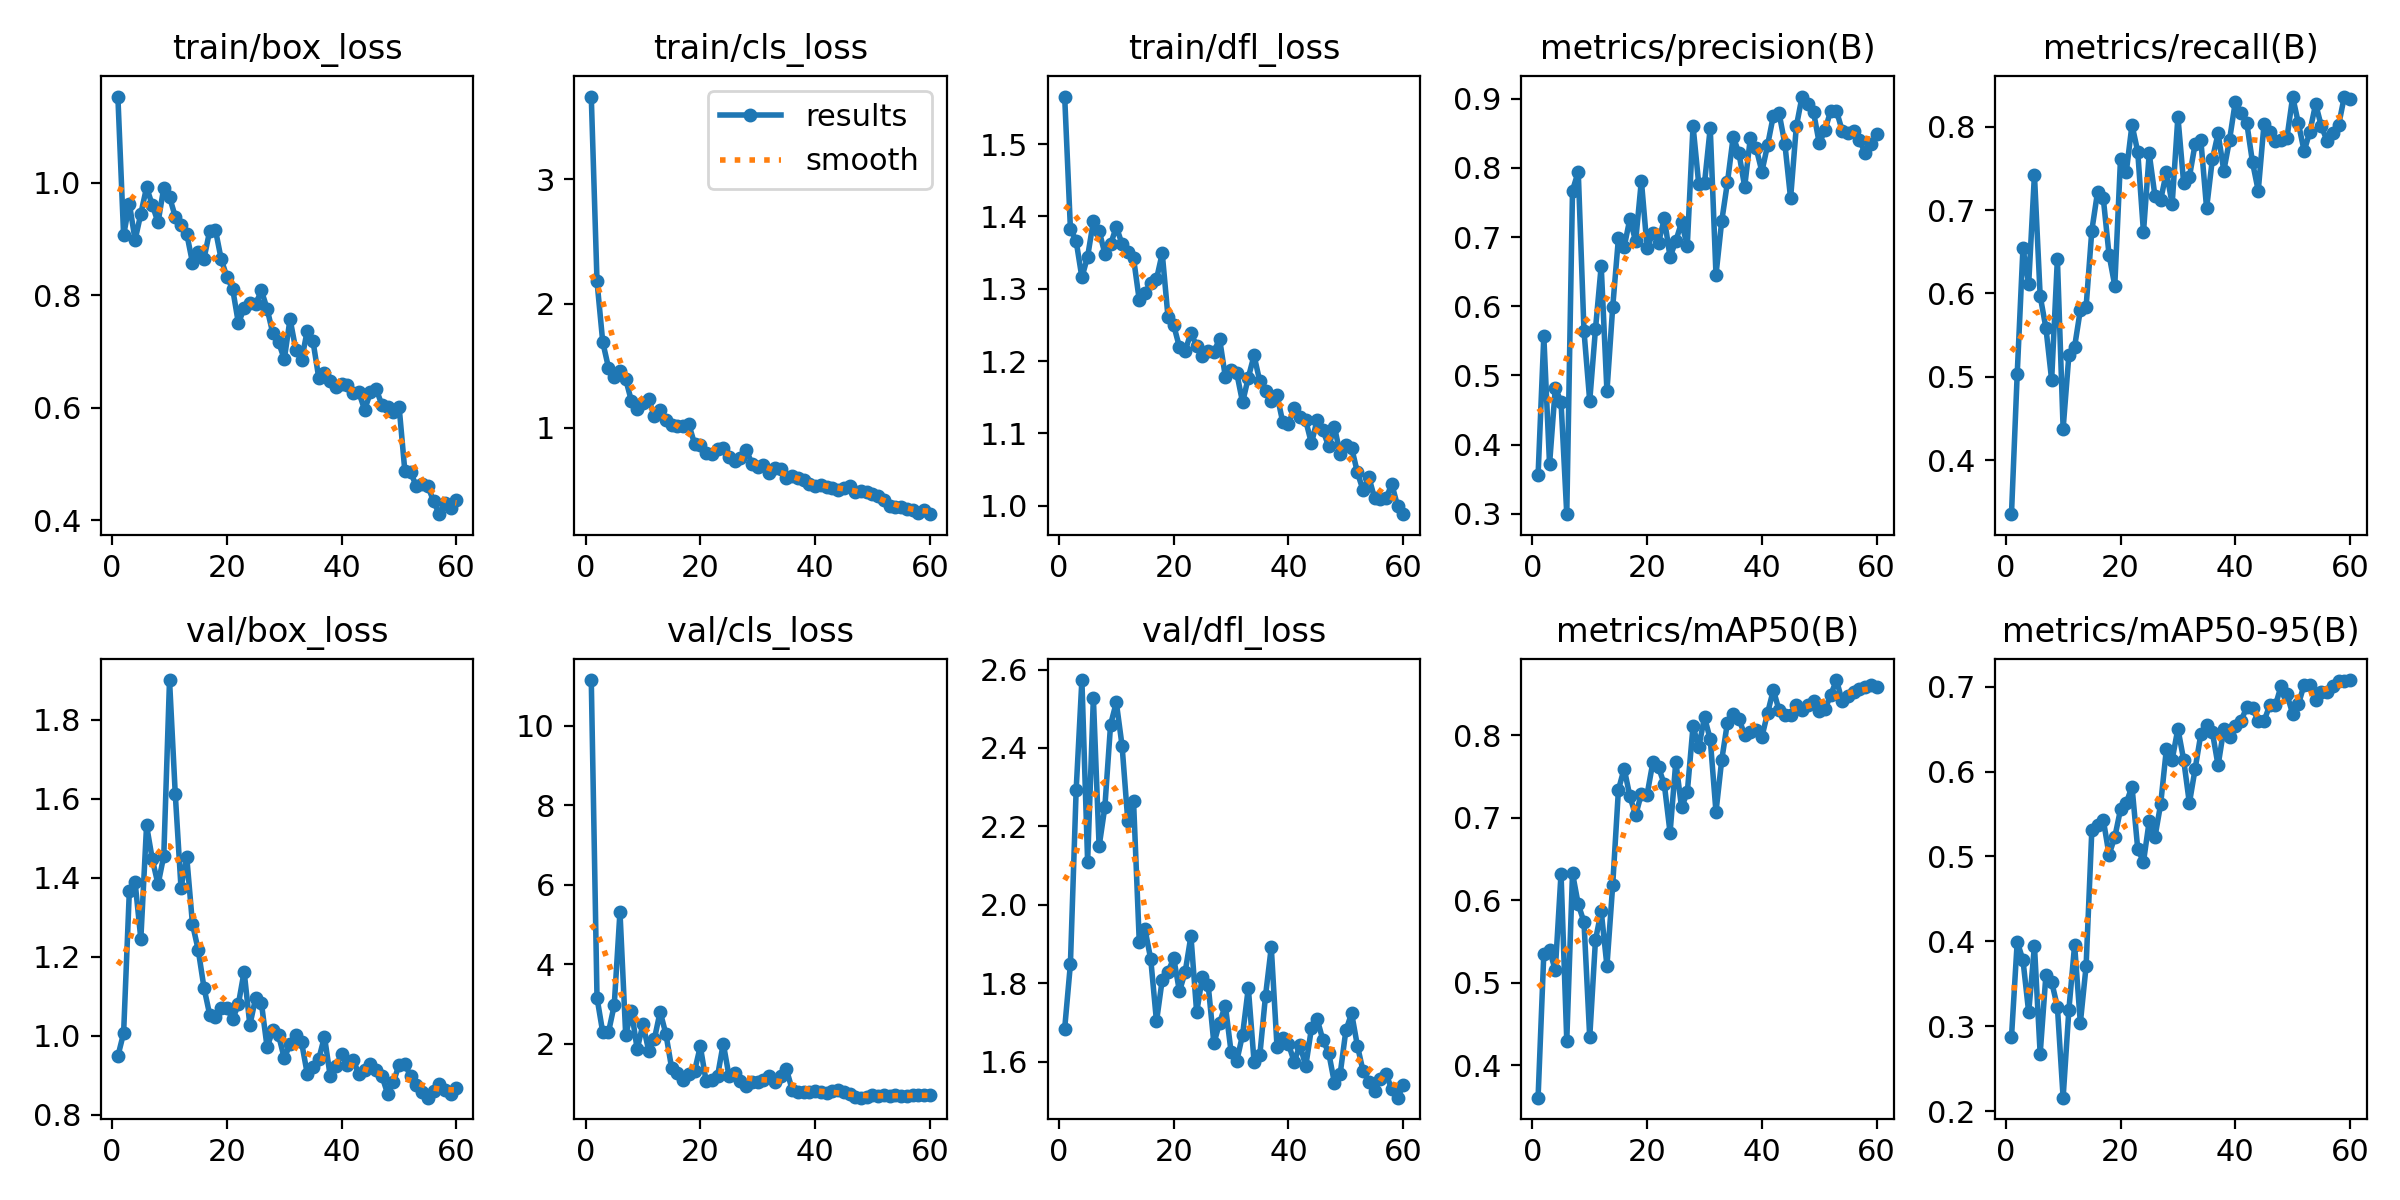

The data file committed next to this chart (first rows):
epoch, time, train/box_loss, train/cls_loss, train/dfl_loss, metrics/precision(B), metrics/recall(B), metrics/mAP50(B), metrics/mAP50-95(B), val/box_loss, val/cls_loss, val/dfl_loss, lr/pg0, lr/pg1, lr/pg2
1, 43.68, 1.153, 3.665, 1.566, 0.3555, 0.3355, 0.3609, 0.287, 0.9478, 11.15, 1.684, 0.0001307, 0.0001307, 0.0001307
2, 53.8, 0.9066, 2.178, 1.383, 0.5567, 0.5037, 0.5353, 0.3995, 1.006, 3.153, 1.849, 0.0002647, 0.0002647, 0.0002647
3, 66.06, 0.9629, 1.69, 1.366, 0.3716, 0.6543, 0.5394, 0.3779, 1.367, 2.282, 2.292, 0.0003941, 0.0003941, 0.0003941
4, 78.6, 0.8982, 1.484, 1.316, 0.482, 0.6116, 0.5154, 0.3163, 1.388, 2.288, 2.573, 0.000519, 0.000519, 0.000519
5, 90.42, 0.9449, 1.412, 1.344, 0.4618, 0.7423, 0.6323, 0.3948, 1.245, 2.967, 2.109, 0.0006392, 0.0006392, 0.0006392
6, 102.1, 0.9917, 1.458, 1.393, 0.2995, 0.597, 0.43, 0.2675, 1.532, 5.317, 2.528, 0.0007056, 0.0007056, 0.0007056
7, 115.4, 0.9605, 1.39, 1.38, 0.7673, 0.5588, 0.6327, 0.3602, 1.446, 2.214, 2.149, 0.0006929, 0.0006929, 0.0006929
8, 128.2, 0.9295, 1.215, 1.349, 0.7946, 0.4963, 0.5951, 0.3522, 1.383, 2.83, 2.249, 0.0006802, 0.0006802, 0.0006802
9, 141.5, 0.9913, 1.148, 1.361, 0.5642, 0.6415, 0.5736, 0.3229, 1.455, 1.857, 2.46, 0.0006675, 0.0006675, 0.0006675
10, 154.8, 0.9747, 1.196, 1.386, 0.4632, 0.438, 0.4339, 0.2158, 1.9, 2.492, 2.516, 0.0006548, 0.0006548, 0.0006548
11, 166.8, 0.9397, 1.229, 1.362, 0.5668, 0.5259, 0.5517, 0.3191, 1.612, 1.822, 2.406, 0.0006421, 0.0006421, 0.0006421
12, 179.9, 0.9244, 1.092, 1.351, 0.6584, 0.5361, 0.5868, 0.3956, 1.375, 2.118, 2.214, 0.0006294, 0.0006294, 0.0006294
13, 193.3, 0.9095, 1.142, 1.342, 0.4771, 0.5802, 0.5204, 0.3038, 1.452, 2.802, 2.264, 0.0006167, 0.0006167, 0.0006167
14, 206.4, 0.8579, 1.065, 1.284, 0.5983, 0.5835, 0.6179, 0.3705, 1.282, 2.243, 1.904, 0.000604, 0.000604, 0.000604
15, 218, 0.8773, 1.023, 1.294, 0.6982, 0.6755, 0.7335, 0.5305, 1.217, 1.389, 1.938, 0.0005914, 0.0005914, 0.0005914
16, 230.7, 0.8646, 1.014, 1.309, 0.6856, 0.7216, 0.7595, 0.5371, 1.122, 1.258, 1.861, 0.0005787, 0.0005787, 0.0005787
17, 243.2, 0.9146, 1.013, 1.313, 0.7266, 0.7141, 0.7258, 0.5431, 1.053, 1.091, 1.702, 0.000566, 0.000566, 0.000566
18, 256.3, 0.9162, 1.027, 1.349, 0.6939, 0.6465, 0.7027, 0.502, 1.046, 1.227, 1.809, 0.0005533, 0.0005533, 0.0005533
19, 269.7, 0.8642, 0.8719, 1.261, 0.7817, 0.6094, 0.7291, 0.5226, 1.07, 1.313, 1.828, 0.0005406, 0.0005406, 0.0005406
20, 281.8, 0.8325, 0.8647, 1.25, 0.6842, 0.7612, 0.728, 0.5553, 1.071, 1.931, 1.864, 0.0005279, 0.0005279, 0.0005279
21, 294.8, 0.8114, 0.8018, 1.219, 0.7056, 0.7454, 0.767, 0.5628, 1.041, 1.06, 1.779, 0.0005152, 0.0005152, 0.0005152
22, 307.8, 0.7504, 0.7929, 1.214, 0.6922, 0.8021, 0.7608, 0.5823, 1.08, 1.091, 1.829, 0.0005025, 0.0005025, 0.0005025
23, 321.9, 0.7769, 0.8309, 1.239, 0.7269, 0.77, 0.7403, 0.5088, 1.162, 1.182, 1.92, 0.0004899, 0.0004899, 0.0004899
24, 333.2, 0.7871, 0.8346, 1.22, 0.6712, 0.6734, 0.6817, 0.4936, 1.026, 2.001, 1.725, 0.0004772, 0.0004772, 0.0004772
25, 346.5, 0.7838, 0.7655, 1.207, 0.6944, 0.7678, 0.7678, 0.5415, 1.095, 1.187, 1.816, 0.0004645, 0.0004645, 0.0004645
26, 360.3, 0.8086, 0.7365, 1.214, 0.7213, 0.7169, 0.7123, 0.5227, 1.084, 1.273, 1.796, 0.0004518, 0.0004518, 0.0004518
27, 371.7, 0.7762, 0.7617, 1.213, 0.6875, 0.7122, 0.7306, 0.5619, 0.9708, 1.055, 1.646, 0.0004391, 0.0004391, 0.0004391
28, 384, 0.7323, 0.8224, 1.23, 0.8611, 0.7457, 0.8106, 0.6269, 1.014, 0.9432, 1.7, 0.0004264, 0.0004264, 0.0004264
29, 397, 0.7166, 0.7127, 1.178, 0.7761, 0.7072, 0.7852, 0.6139, 1.001, 1.047, 1.743, 0.0004137, 0.0004137, 0.0004137
30, 409.4, 0.6864, 0.6883, 1.188, 0.7779, 0.8119, 0.8217, 0.6505, 0.9424, 1.023, 1.624, 0.000401, 0.000401, 0.000401
31, 422.4, 0.7578, 0.6979, 1.183, 0.8578, 0.7326, 0.7949, 0.6139, 0.979, 1.081, 1.602, 0.0003883, 0.0003883, 0.0003883
32, 434.6, 0.7036, 0.6341, 1.143, 0.6454, 0.7395, 0.707, 0.5627, 1.002, 1.195, 1.668, 0.0003757, 0.0003757, 0.0003757
33, 449.4, 0.6842, 0.6748, 1.177, 0.7231, 0.7792, 0.7698, 0.603, 0.9838, 1.045, 1.788, 0.000363, 0.000363, 0.000363
34, 461.2, 0.7373, 0.6672, 1.208, 0.7793, 0.7836, 0.8152, 0.644, 0.9032, 1.173, 1.6, 0.0003503, 0.0003503, 0.0003503
35, 473.5, 0.7183, 0.5998, 1.172, 0.8448, 0.7021, 0.8258, 0.6547, 0.9205, 1.36, 1.616, 0.0003376, 0.0003376, 0.0003376
36, 486, 0.6534, 0.6122, 1.158, 0.8215, 0.7608, 0.82, 0.6467, 0.94, 0.8402, 1.768, 0.0003249, 0.0003249, 0.0003249
37, 497, 0.6612, 0.5975, 1.144, 0.7728, 0.7918, 0.7998, 0.6071, 0.9974, 0.7817, 1.891, 0.0003122, 0.0003122, 0.0003122
38, 508.9, 0.6473, 0.5823, 1.153, 0.8439, 0.747, 0.804, 0.6501, 0.8972, 0.7941, 1.638, 0.0002995, 0.0002995, 0.0002995
39, 522.5, 0.6377, 0.5482, 1.115, 0.8287, 0.7842, 0.8056, 0.6405, 0.9233, 0.771, 1.659, 0.0002868, 0.0002868, 0.0002868
40, 535.1, 0.6418, 0.5322, 1.113, 0.7946, 0.8296, 0.7977, 0.6537, 0.9538, 0.806, 1.644, 0.0002741, 0.0002741, 0.0002741
41, 546.5, 0.6414, 0.5431, 1.134, 0.8332, 0.8162, 0.827, 0.6597, 0.9248, 0.794, 1.599, 0.0002615, 0.0002615, 0.0002615
42, 559.3, 0.6261, 0.5274, 1.122, 0.8756, 0.8043, 0.8547, 0.6757, 0.9388, 0.7454, 1.643, 0.0002488, 0.0002488, 0.0002488
43, 572.1, 0.6275, 0.5157, 1.118, 0.8789, 0.7573, 0.8298, 0.6745, 0.9021, 0.8122, 1.588, 0.0002361, 0.0002361, 0.0002361
44, 582.7, 0.5961, 0.5012, 1.086, 0.835, 0.7231, 0.8244, 0.6594, 0.9121, 0.8304, 1.685, 0.0002234, 0.0002234, 0.0002234
45, 594.5, 0.6277, 0.5133, 1.119, 0.756, 0.8028, 0.8242, 0.6592, 0.9289, 0.7749, 1.708, 0.0002107, 0.0002107, 0.0002107
46, 607.3, 0.6336, 0.5346, 1.104, 0.8599, 0.7941, 0.8364, 0.6781, 0.9122, 0.7214, 1.655, 0.000198, 0.000198, 0.000198
47, 618.3, 0.6053, 0.4831, 1.082, 0.9032, 0.7829, 0.83, 0.6781, 0.8982, 0.6555, 1.623, 0.0001853, 0.0001853, 0.0001853
48, 629.2, 0.6013, 0.4955, 1.109, 0.8924, 0.7839, 0.836, 0.7013, 0.8528, 0.6397, 1.546, 0.0001726, 0.0001726, 0.0001726
49, 641.3, 0.5929, 0.4839, 1.072, 0.8806, 0.7864, 0.8408, 0.6908, 0.8819, 0.6539, 1.568, 0.00016, 0.00016, 0.00016
50, 654.1, 0.6023, 0.4644, 1.084, 0.8354, 0.8358, 0.8292, 0.6679, 0.9264, 0.7044, 1.679, 0.0001473, 0.0001473, 0.0001473
51, 673, 0.4883, 0.4495, 1.08, 0.8549, 0.8038, 0.8313, 0.6792, 0.9272, 0.6797, 1.723, 0.0001346, 0.0001346, 0.0001346
52, 684, 0.486, 0.4195, 1.046, 0.8828, 0.7707, 0.8488, 0.7024, 0.8983, 0.6978, 1.641, 0.0001219, 0.0001219, 0.0001219
53, 696, 0.4606, 0.3723, 1.021, 0.8822, 0.7941, 0.8666, 0.7018, 0.8753, 0.6759, 1.575, 0.0001092, 0.0001092, 0.0001092
54, 706.5, 0.465, 0.3673, 1.039, 0.8536, 0.8272, 0.8407, 0.6839, 0.8582, 0.6978, 1.549, 9.65095e-05, 9.65095e-05, 9.65095e-05
55, 718.4, 0.4614, 0.3605, 1.01, 0.8502, 0.8004, 0.8472, 0.6936, 0.8428, 0.6895, 1.525, 8.3821e-05, 8.3821e-05, 8.3821e-05
56, 730, 0.4342, 0.3446, 1.009, 0.8527, 0.7828, 0.8521, 0.6933, 0.8599, 0.682, 1.557, 7.11325e-05, 7.11325e-05, 7.11325e-05
57, 742, 0.411, 0.3375, 1.01, 0.8401, 0.7928, 0.8556, 0.7006, 0.8772, 0.6997, 1.568, 5.8444e-05, 5.8444e-05, 5.8444e-05
58, 753.3, 0.4316, 0.3189, 1.03, 0.8215, 0.8016, 0.8579, 0.7066, 0.862, 0.7097, 1.529, 4.57555e-05, 4.57555e-05, 4.57555e-05
59, 765.5, 0.4213, 0.3389, 0.9998, 0.8352, 0.836, 0.8602, 0.7066, 0.852, 0.6991, 1.508, 3.3067e-05, 3.3067e-05, 3.3067e-05
60, 776.4, 0.4358, 0.306, 0.9882, 0.8486, 0.8337, 0.8584, 0.7077, 0.8679, 0.6981, 1.54, 2.03785e-05, 2.03785e-05, 2.03785e-05
